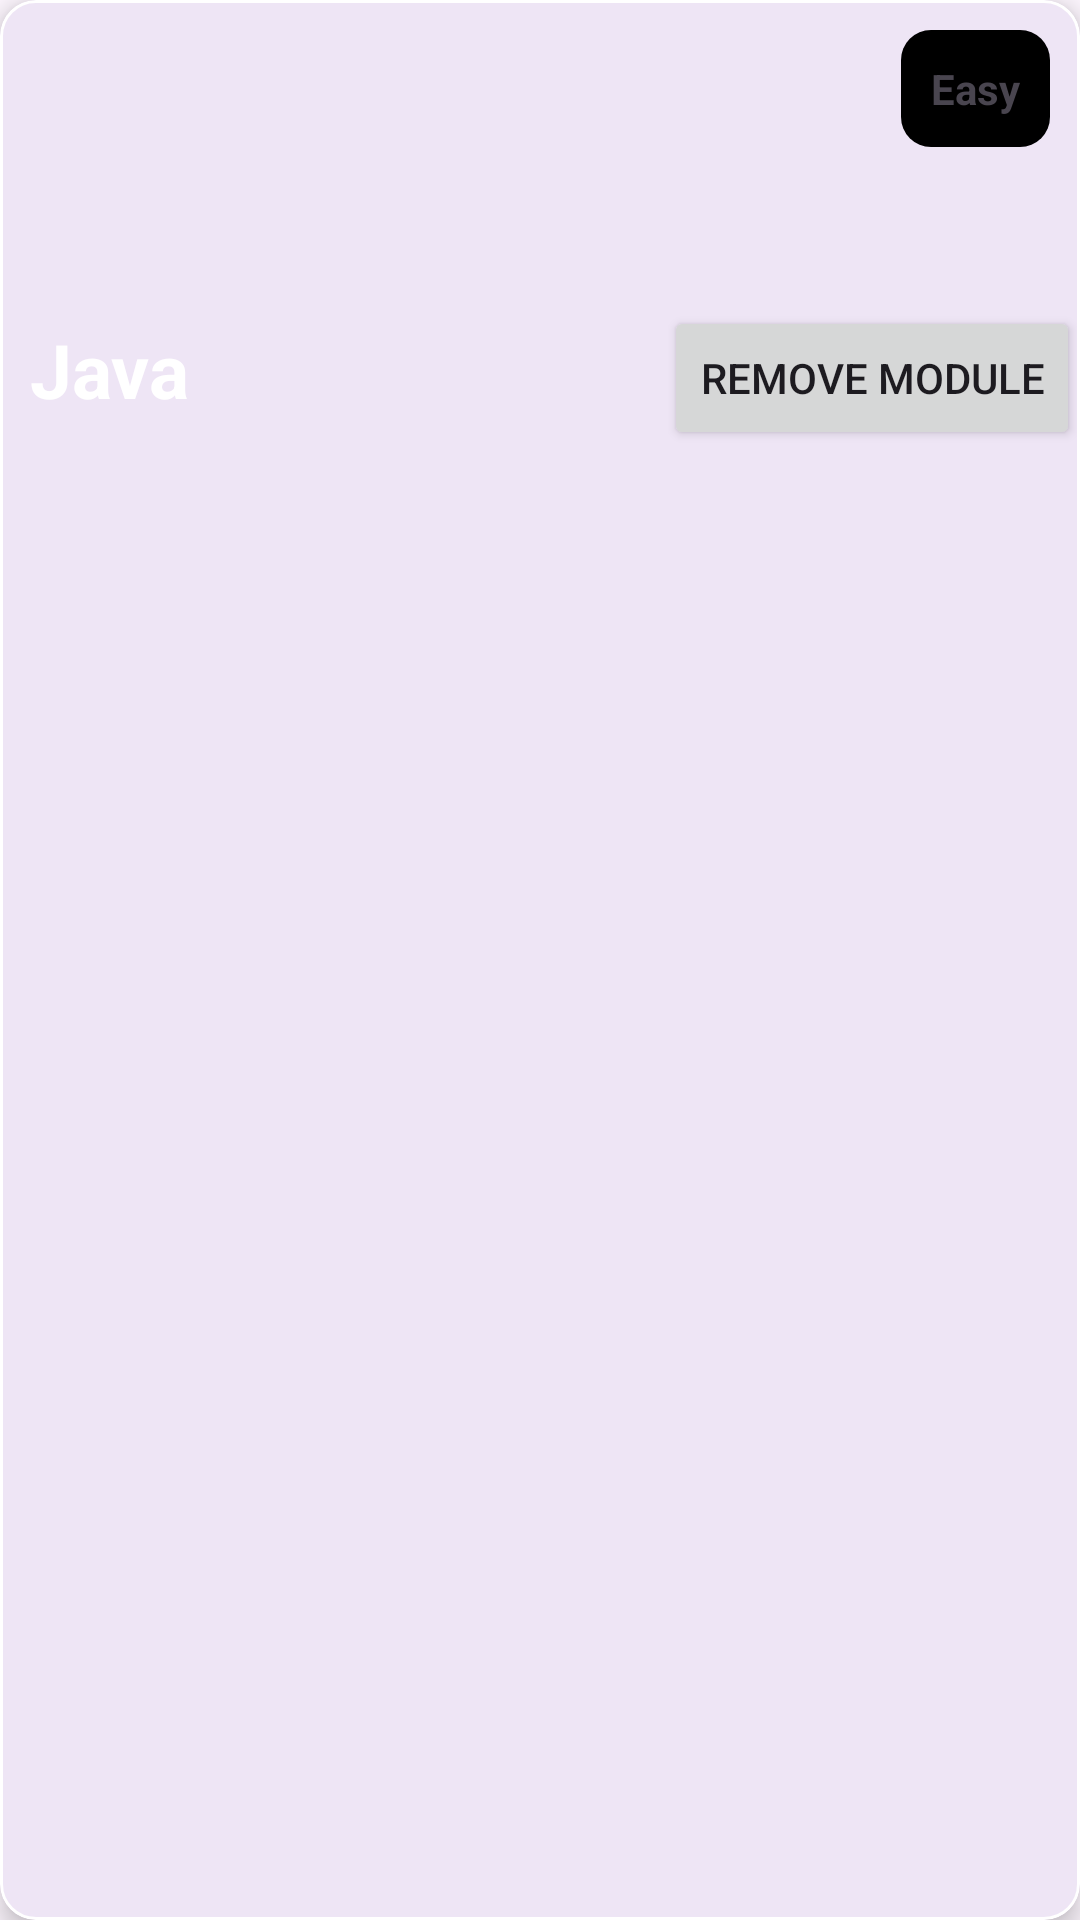

Produce the Android XML layout that renders to this screen, including the resource entries it uses.
<!-- AndroidManifest.xml: application theme Theme.KiddoByte -->
<!-- res/layout/module_card.xml -->
<?xml version="1.0" encoding="utf-8"?>
<com.google.android.material.card.MaterialCardView xmlns:android="http://schemas.android.com/apk/res/android"
    android:layout_width="match_parent"
    android:layout_height="wrap_content"
    xmlns:app="http://schemas.android.com/apk/res-auto"
    android:paddingHorizontal="5dp"
    android:layout_margin="5dp"
    app:cardElevation="5dp"
    app:strokeColor="@color/white"
    android:paddingVertical="10dp">
    <LinearLayout
        android:layout_width="match_parent"
        android:layout_height="wrap_content"
        android:orientation="vertical">

        <RelativeLayout
            android:layout_width="match_parent"
            android:layout_height="150dp">
            <ImageView
                android:layout_width="match_parent"
                android:layout_height="150dp"
                android:scaleType="centerCrop"
                android:src="@drawable/home"
                android:id="@+id/module_photo"/>
            <TextView
                android:layout_width="wrap_content"
                android:id="@+id/module_title"
                android:layout_height="wrap_content"
                android:layout_alignParentBottom="true"
                android:layout_margin="10dp"
                android:text="Java"
                android:textSize="25sp"
                android:textColor="@color/white"
                android:textStyle="bold"/>
            <Button
                android:layout_width="wrap_content"
                android:layout_height="wrap_content"
                android:text="Remove module"
                android:layout_alignParentBottom="true"
                android:layout_alignParentEnd="true"
                android:id="@+id/remove_module_button"/>
            <TextView
                android:id="@+id/module_difficulty"
                android:layout_width="wrap_content"
                android:layout_height="wrap_content"
                android:layout_alignParentTop="true"
                android:layout_alignParentEnd="true"
                android:background="@drawable/badge_background"
                android:layout_margin="10dp"
                android:text="Easy"
                android:padding="10dp"
                android:textStyle="bold"/>

        </RelativeLayout>

        <LinearLayout
            android:layout_width="match_parent"
            android:layout_height="wrap_content"
            android:orientation="horizontal"
            android:paddingVertical="15dp"
            android:visibility="gone"
            android:layout_marginStart="20dp">
            <TextView
                android:id="@+id/module_author"
                android:layout_width="0dp"
                android:layout_weight="1"
                android:layout_height="wrap_content"
                android:padding="5dp"
                android:text="Teacker Leslie"
                android:textColor="@color/black"/>
        </LinearLayout>
    </LinearLayout>

</com.google.android.material.card.MaterialCardView>
<!-- resources referenced by this layout -->
<resources>
  <color name="black">#FF000000</color>
  <color name="white">#FFFFFFFF</color>
  <!-- drawable badge_background (drawable) -->
  <?xml version="1.0" encoding="utf-8"?>
  <shape xmlns:android="http://schemas.android.com/apk/res/android">
  <solid android:color="@color/black"/>
      <corners android:radius="10dp"/>
  </shape>
  <style name="Theme.KiddoByte" parent="Base.Theme.KiddoByte" />
  <style name="Base.Theme.KiddoByte" parent="Theme.Material3.Light.NoActionBar">
          
          
          <item name="android:statusBarColor">@color/purple</item>
      </style>
  <color name="purple">#FFA020F0</color>
</resources>
